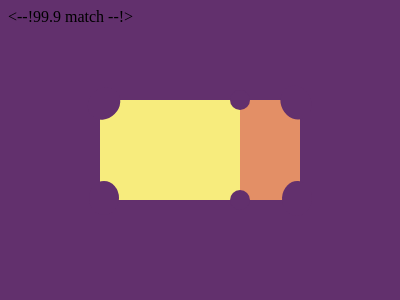

Write a web page that renders exactly this picture using CSS.

<--!99.9 match --!>
<body>
  <div class="y"></div>
  <div class="o"></div>
  <div class="c-1"></div>
  <div class="c-2"></div>
  <div class="c-3"></div>
  <div class="c-4"></div>
  <div class="c-5"></div>
  <div class="c-6"></div>
</body>
<div></div>
<style>
    body
   {
     background:#62306D;
  }
  .y{
    background:#F7EC7D;
    width:140;
    height:100;
    position:absolute;
    top:100;
    left:100;
  }
  .o{
    background:#E38F66;
    height:100;
    width:60;
    position:absolute;
    right:100;
    top:100;
  }
  .c-1{
    background:#62306D;
    height:35;
    width:30;
    border-radius:50%;
    position:absolute;
    top:86;
    left:89;  
    rotate:45deg;
  }
  .c-2{
    background:#62306D;
    height:34;
    width:30;
    border-radius:50%;
    position:absolute;
    bottom:85;
    left:89;
  }
  .c-3{
    background:#62306D;
    height:20px;
    width:20px;
    border-radius:100%;
    position:absolute;
    top:90;
    left:230;
  }
  .c-4{
    background:#62306D;
    height:20;
    width:20;
    border-radius:100%;
    position:absolute;
    bottom:90;
    left:230;
  }
  .c-5{
    background:#62306D;
    height:35;
    width:30;
    border-radius:100%;
    rotate:-28deg;
    position:absolute;
    top:85;
    right:89;
  }
  .c-6{
    background:#62306D;
    height:35;
    width:30;
    border-radius:100%;
    position:absolute;
    bottom:84;
    rotate:4deg;
    right:88;
    
  }
</style>
